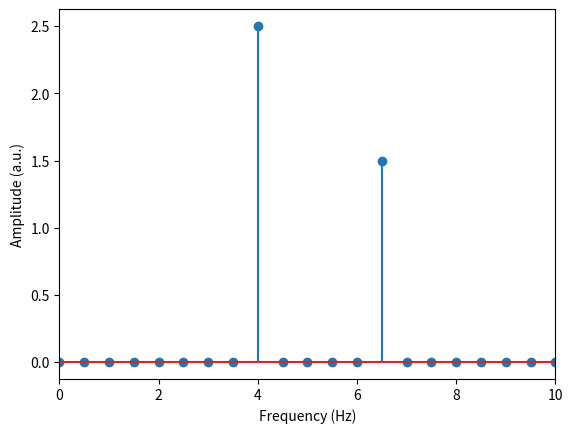

Reproduce this figure in Python.
import numpy as np
import math
import matplotlib.pyplot as plt
import scipy.fftpack
import random
from mpl_toolkits.mplot3d import Axes3D

# create the signal
samrate= 1000 #sampling rate
time= np.arange(0. ,2., 1/samrate) # Time vector from 0 to 2 seconds with intervals of 1/samrate

pnts = len(time) # Number of time points
signal= 2.5*np.sin(2*np.pi*4*time)+1.5*np.sin(2*np.pi*6.5*time)

fourTime= np.array(range(pnts)) / pnts #normalized frequency vector used to generate the complex sine waves
fourCoefs= np.zeros((len(signal)), dtype=complex) #array initialized to store the fourier coefficients, which will be complex numbers

for freq in range(pnts):
    #create complex sine wave
    csw= np.exp(-1j*2*np.pi*freq*fourTime) # this line generate complex sine wave with a frequency proportional to freq
    
    #compute dot product between sine wave and signal
    fourCoefs[freq]= np.sum(np.multiply(signal, csw)) / pnts #it gives the fourier coefficient for the current freq, the result is divided by the number of points to normalize the coefficient

ampls= 2*np.abs(fourCoefs) #calculate the amplitude

#compute frequencies vector
hz= np.linspace(0, samrate/2, int(math.floor(pnts/2.)+1)) # creates a linearly spaced array from 0 to the Nyquist frequency (half the sampling rate).

plt.stem(hz, ampls[range(len(hz))])
plt.xlabel("Frequency (Hz)"), plt.ylabel("Amplitude (a.u.)")
plt.xlim(0,10)
plt.show()